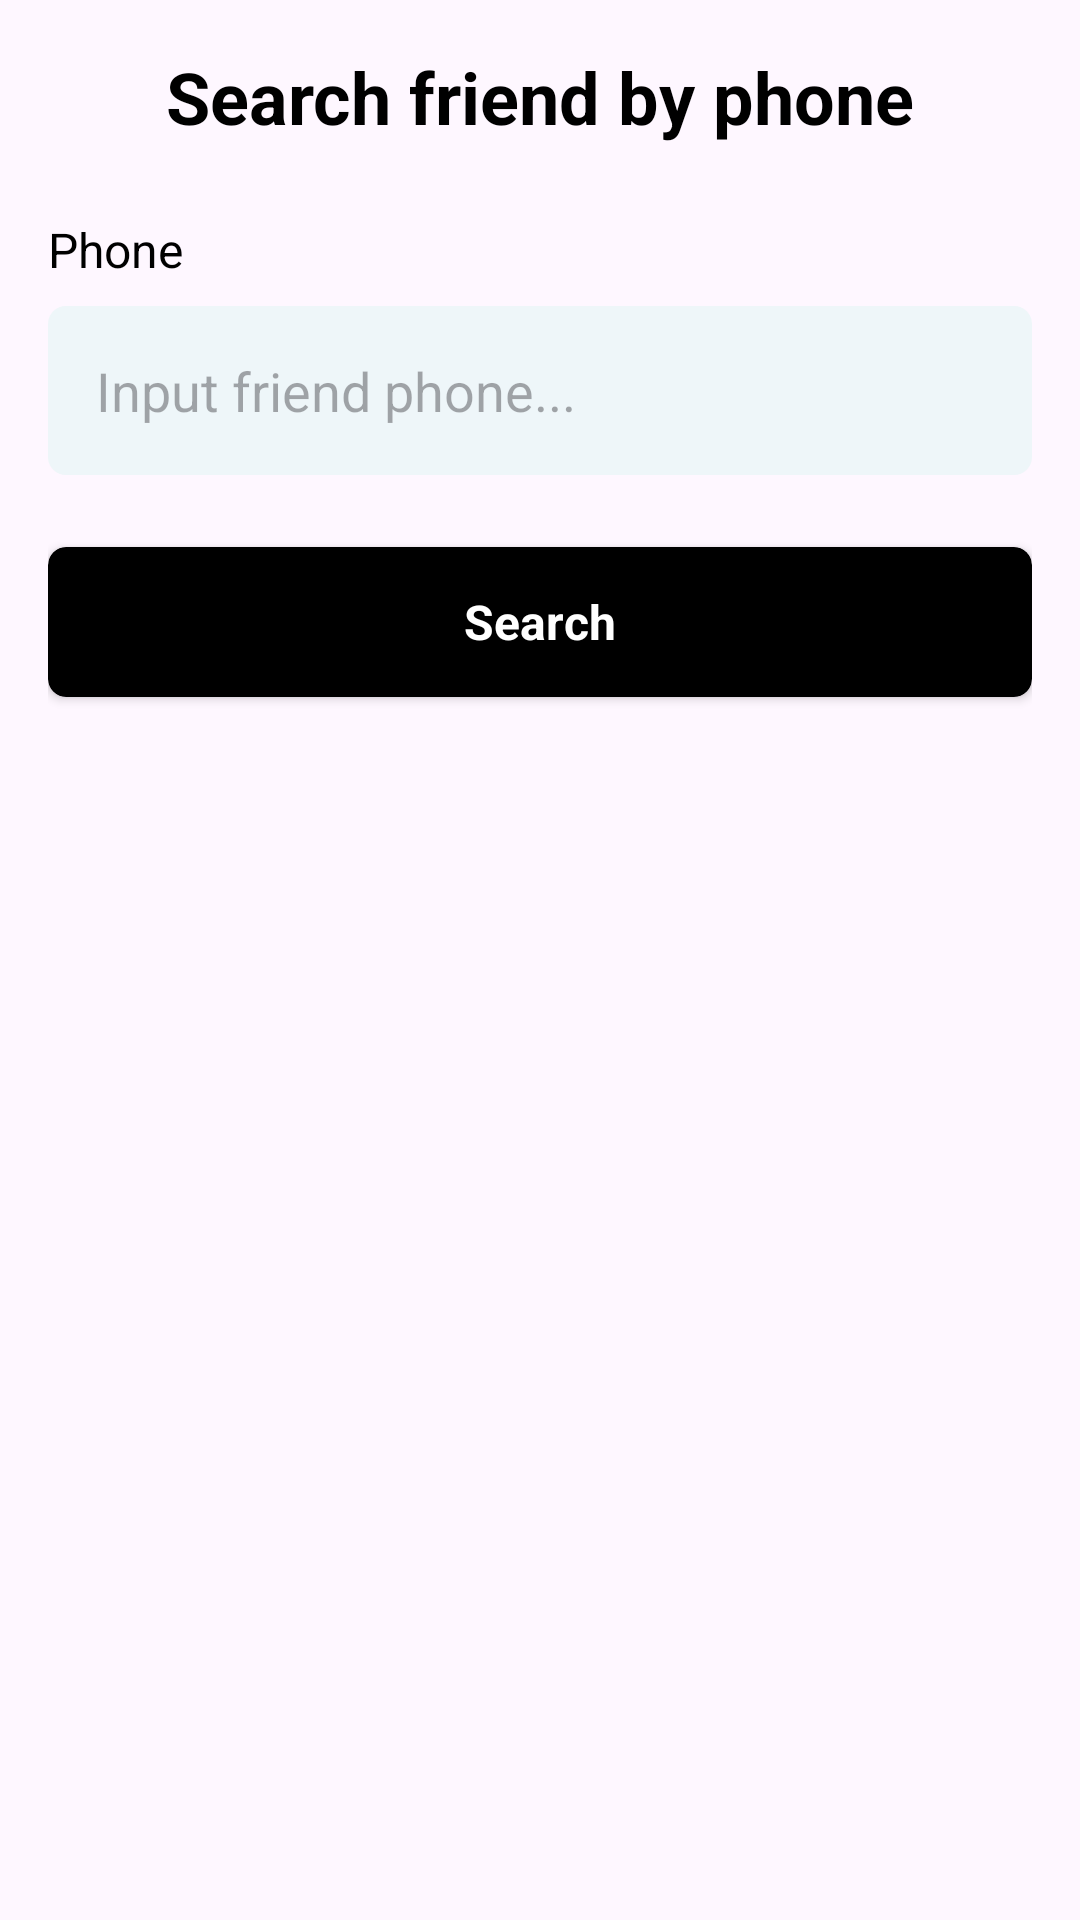

The Android layout XML behind this screen, and the referenced resources:
<!-- AndroidManifest.xml: application theme Theme.UzChat -->
<!-- res/layout/fragment_add_chat.xml -->
<?xml version="1.0" encoding="utf-8"?>
<FrameLayout xmlns:android="http://schemas.android.com/apk/res/android"
    xmlns:tools="http://schemas.android.com/tools"
    android:layout_width="match_parent"
    android:layout_height="match_parent"
    xmlns:app="http://schemas.android.com/apk/res-auto"
    tools:context=".screen.main.addchat.AddChatFragment">

    <androidx.core.widget.NestedScrollView
        android:layout_width="match_parent"
        android:layout_height="match_parent">

        <LinearLayout
            android:layout_width="match_parent"
            android:layout_height="match_parent"
            android:layout_margin="16dp"
            android:orientation="vertical">
            <TextView
                android:layout_width="wrap_content"
                android:layout_height="wrap_content"
                android:textStyle="bold"
                android:textColor="@color/black"
                android:textSize="24sp"
                android:layout_gravity="center"
                android:text="Search friend by phone"/>

            <TextView
                android:layout_width="wrap_content"
                android:layout_height="wrap_content"
                android:layout_marginTop="24dp"
                android:textColor="@color/black"
                android:textSize="16sp"
                android:text="Phone"/>


            <FrameLayout
                android:layout_width="match_parent"
                android:layout_height="wrap_content"
                android:layout_marginTop="8dp"
                android:background="@drawable/rounded_edittext_shape">
                <EditText
                    android:id="@+id/edPhone"
                    android:layout_width="match_parent"
                    android:layout_height="wrap_content"
                    android:layout_margin="16dp"
                    android:inputType="phone"
                    android:hint="Input friend phone..."
                    android:textColor="@color/black"
                    android:background="@color/edittext_color"/>
            </FrameLayout>


            <ProgressBar
                android:id="@+id/progressBar"
                android:layout_width="wrap_content"
                android:layout_height="wrap_content"
                android:layout_gravity="center"
                android:visibility="gone"/>

            <androidx.cardview.widget.CardView
                android:id="@+id/cardViewSearch"
                android:layout_width="match_parent"
                android:layout_height="50dp"
                android:layout_marginTop="24dp"
                android:layout_marginBottom="16dp"
                app:cardBackgroundColor="@color/black"
                app:cardCornerRadius="6dp">

                <TextView
                    android:layout_width="wrap_content"
                    android:layout_height="wrap_content"
                    android:textStyle="bold"
                    android:textColor="@color/white"
                    android:textSize="16sp"
                    android:layout_gravity="center"
                    android:text="Search"/>

            </androidx.cardview.widget.CardView>


            <androidx.cardview.widget.CardView
                android:id="@+id/cardViewFriend"
                android:layout_width="match_parent"
                android:layout_height="wrap_content"
                android:visibility="gone"
                app:cardCornerRadius="8dp"
                app:contentPadding="8dp"
                android:layout_margin="2dp">

                <LinearLayout
                    android:layout_width="match_parent"
                    android:layout_height="wrap_content"
                    android:layout_margin="8dp"
                    android:orientation="horizontal">
                    <androidx.cardview.widget.CardView
                        android:layout_width="56dp"
                        android:layout_height="56dp"
                        app:cardCornerRadius="28dp">
                        <ImageView
                            android:id="@+id/imgAvatar"
                            android:layout_width="match_parent"
                            android:layout_height="match_parent"
                            android:src="@drawable/avatar"
                            android:scaleType="centerCrop"/>
                    </androidx.cardview.widget.CardView>

                    <LinearLayout
                        android:layout_width="0dp"
                        android:layout_weight="1"
                        android:layout_height="wrap_content"
                        android:layout_gravity="center"
                        android:layout_marginLeft="16dp"
                        android:orientation="vertical">
                        <TextView
                            android:id="@+id/tvFullname"
                            android:layout_width="match_parent"
                            android:layout_height="wrap_content"
                            android:textStyle="bold"
                            android:textColor="@color/black"
                            android:text="Aliyev vali"
                            android:textSize="16sp"/>

                        <TextView
                            android:id="@+id/tvPhone"
                            android:layout_width="wrap_content"
                            android:layout_height="wrap_content"
                            android:textColor="@color/black"
                            android:text="998901648595"
                            android:textSize="12sp"/>
                    </LinearLayout>
                    <ImageView
                        android:id="@+id/imgAdd"
                        android:layout_width="32dp"
                        android:layout_height="32dp"
                        android:layout_gravity="center"
                        android:src="@drawable/baseline_add_circle_24"
                        app:tint="@color/yellow" />
                </LinearLayout>
            </androidx.cardview.widget.CardView>
        </LinearLayout>
    </androidx.core.widget.NestedScrollView>
</FrameLayout>
<!-- resources referenced by this layout -->
<resources>
  <color name="black">#FF000000</color>
  <color name="edittext_color">#EEF6F9</color>
  <color name="white">#FFFFFFFF</color>
  <color name="yellow">#FFC355</color>
  <!-- drawable avatar: png bitmap (drawable, 6009 bytes) -->
  <!-- drawable rounded_edittext_shape (drawable) -->
  <?xml version="1.0" encoding="utf-8"?>
  <shape xmlns:android="http://schemas.android.com/apk/res/android">
  
      <corners android:radius="6dp" />
      <solid android:color="@color/edittext_color"/>
  
  </shape>
  <style name="Theme.UzChat" parent="Theme.Material3.Light.NoActionBar">
          
          <item name="colorPrimary">@color/purple_500</item>
          <item name="colorPrimaryVariant">@color/purple_700</item>
          <item name="colorOnPrimary">@color/white</item>
          
          <item name="colorSecondary">@color/teal_200</item>
          <item name="colorSecondaryVariant">@color/teal_700</item>
          <item name="colorOnSecondary">@color/black</item>
          
          <item name="android:statusBarColor">?attr/colorPrimaryVariant</item>
          
      </style>
  <color name="purple_500">#FF9800</color>
  <color name="purple_700">#000000</color>
  <color name="teal_200">#000000</color>
  <color name="teal_700">#FF018786</color>
</resources>
